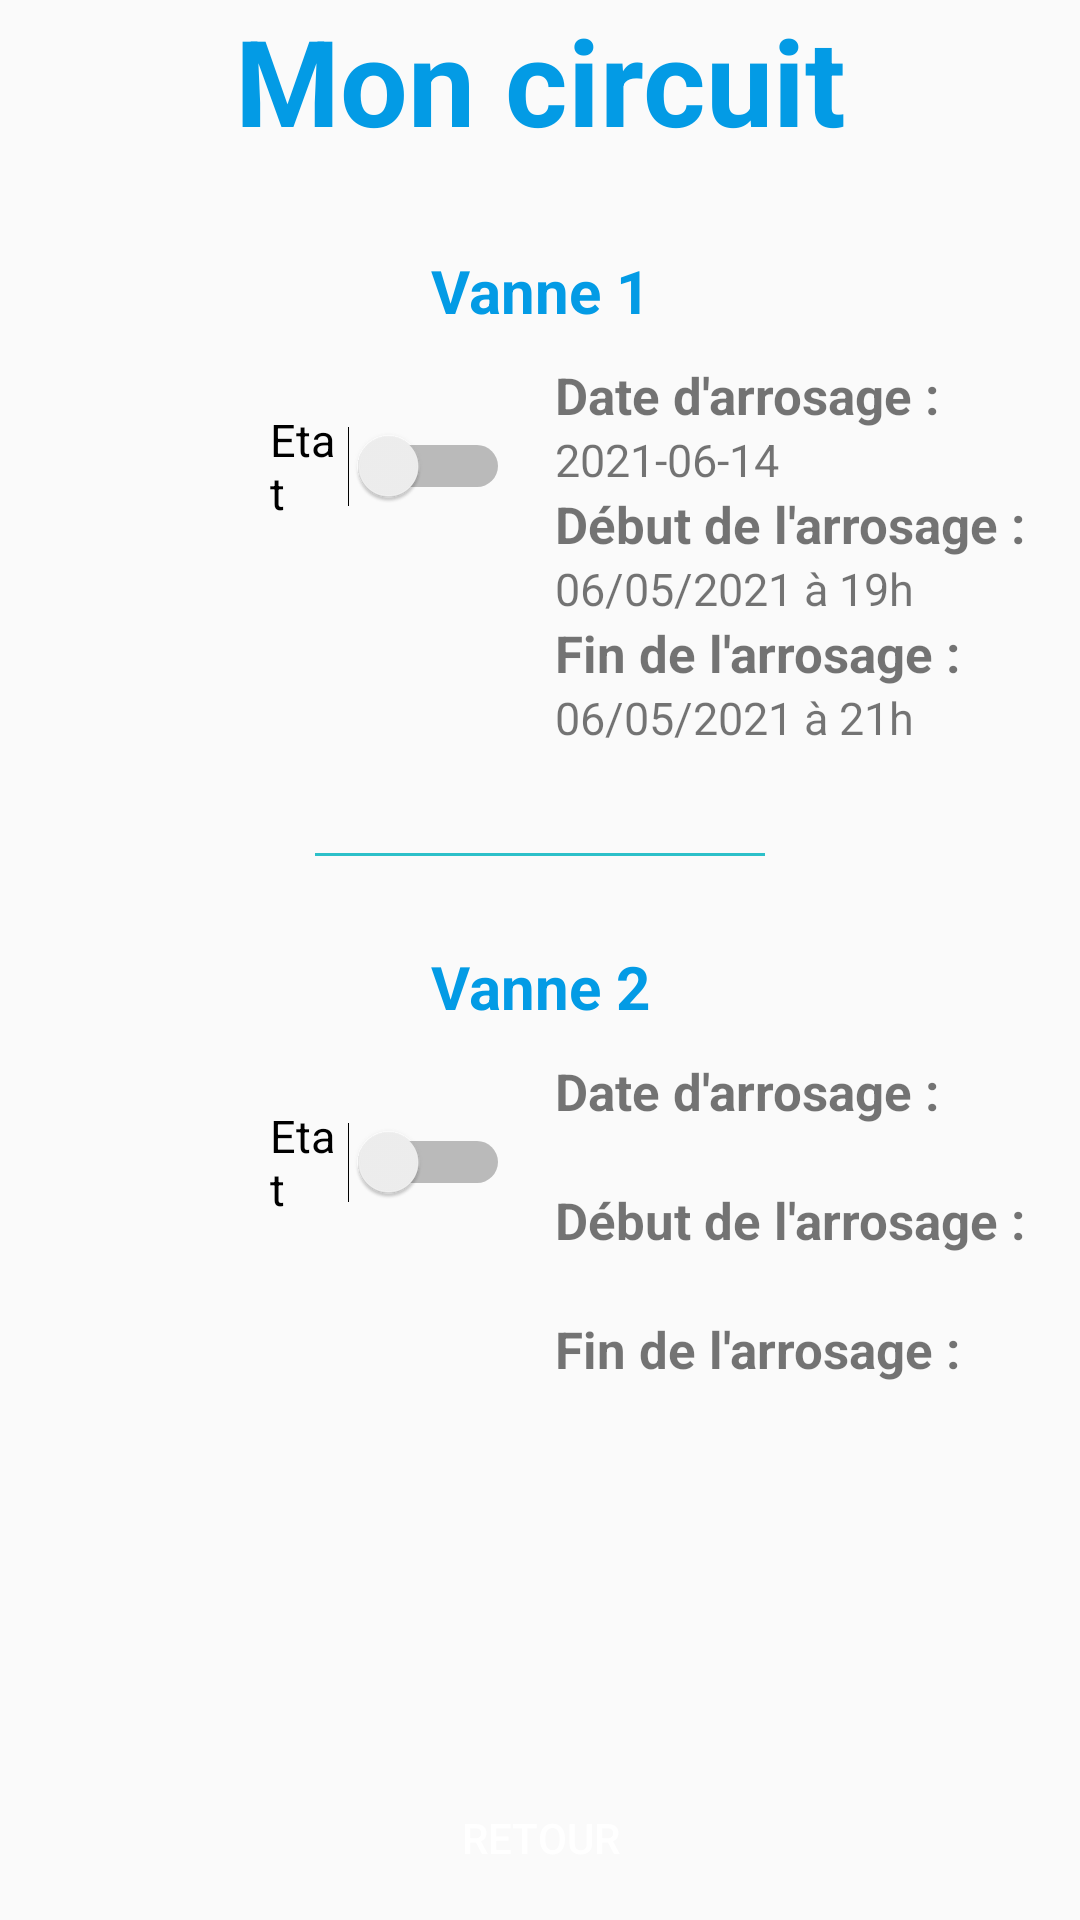

This screen was rendered from an Android layout file. Write that file and the resources it references.
<!-- AndroidManifest.xml: application theme AppTheme -->
<!-- res/layout/activity_circuits.xml -->
<?xml version="1.0" encoding="utf-8"?>
<androidx.constraintlayout.widget.ConstraintLayout xmlns:android="http://schemas.android.com/apk/res/android"
    xmlns:app="http://schemas.android.com/apk/res-auto"
    xmlns:tools="http://schemas.android.com/tools"
    android:layout_width="match_parent"
    android:layout_height="match_parent"
    tools:context=".CircuitsActivity">

    <LinearLayout
        android:layout_width="match_parent"
        android:layout_height="match_parent"
        android:orientation="vertical"
        app:layout_constraintBottom_toBottomOf="parent"
        app:layout_constraintEnd_toEndOf="parent"
        app:layout_constraintHorizontal_bias="0.0"
        app:layout_constraintStart_toStartOf="parent"
        app:layout_constraintTop_toTopOf="parent">

        <TextView
            android:id="@+id/textViewCircuit"
            android:layout_width="match_parent"
            android:layout_height="wrap_content"
            android:text="Mon circuit"
            android:textSize="40dp"
            android:textStyle="bold"
            android:textAlignment="center"
            android:textColor="#FF039BE5"
            android:gravity="center_horizontal" />

        <TextView
            android:layout_marginTop="30dp"
            android:id="@+id/textViewVanne1"
            android:layout_width="match_parent"
            android:layout_height="wrap_content"
            android:text="Vanne 1"
            android:textSize="20dp"
            android:textStyle="bold"
            android:textAlignment="center"
            android:textColor="#FF039BE5"
            android:gravity="center_horizontal" />

        <LinearLayout
            android:layout_marginTop="10dp"
            android:layout_marginBottom="5dp"
            android:layout_width="wrap_content"
            android:layout_height="wrap_content"
            android:orientation="horizontal"
            android:layout_gravity="start"
            android:layout_marginLeft="15dp">

            <ImageView
                android:id="@+id/imageViewVanne"
                android:layout_width="70dp"
                android:layout_height="70dp"
                app:srcCompat="@drawable/valve" />

            <Switch
                android:id="@+id/switchOnOff"
                android:layout_width="80dp"
                android:layout_height="70dp"
                android:checked="false"
                android:text="Etat"
                android:layout_marginLeft="5dp"
                android:textSize="15dp"/>

            <LinearLayout
                android:layout_width="wrap_content"
                android:layout_height="wrap_content"
                android:orientation="vertical"
                android:layout_gravity="center"
                android:layout_marginLeft="15dp">


                <TextView
                    android:id="@+id/textViewRoutine"
                    android:layout_width="match_parent"
                    android:layout_height="wrap_content"
                    android:text="Date d'arrosage :"
                    android:textSize="17dp"
                    android:textStyle="bold" />

                <TextView
                    android:id="@+id/textViewRoutineVal"
                    android:layout_width="match_parent"
                    android:layout_height="wrap_content"
                    android:text="2021-06-14"
                    android:textSize="15dp"/>

                <TextView
                    android:id="@+id/textViewDebut"
                    android:layout_width="match_parent"
                    android:layout_height="wrap_content"
                    android:text="Début de l'arrosage :"
                    android:textSize="17dp"
                    android:textStyle="bold"/>

                <TextView
                    android:id="@+id/textViewDebutVal"
                    android:layout_width="match_parent"
                    android:layout_height="wrap_content"
                    android:text="06/05/2021 à 19h"
                    android:textSize="15dp"/>

                <TextView
                    android:id="@+id/textViewFin"
                    android:layout_width="match_parent"
                    android:layout_height="wrap_content"
                    android:text="Fin de l'arrosage :"
                    android:textSize="17dp"
                    android:textStyle="bold"/>

                <TextView
                    android:id="@+id/textViewFinVal"
                    android:layout_width="match_parent"
                    android:layout_height="wrap_content"
                    android:text="06/05/2021 à 21h"
                    android:textSize="15dp"/>

            </LinearLayout>

        </LinearLayout>
        <View
            android:layout_marginTop="30dp"
            android:layout_width="150sp"
            android:layout_height="1dp"
            android:layout_gravity="center"
            android:background="@color/colorPrimary"></View>

        <TextView
            android:layout_marginTop="30dp"
            android:id="@+id/textViewVanne2"
            android:layout_width="match_parent"
            android:layout_height="wrap_content"
            android:text="Vanne 2"
            android:textSize="20dp"
            android:textStyle="bold"
            android:textAlignment="center"
            android:textColor="#FF039BE5"
            android:gravity="center_horizontal" />

        <LinearLayout
            android:layout_marginTop="10dp"
            android:layout_marginBottom="5dp"
            android:layout_width="wrap_content"
            android:layout_height="wrap_content"
            android:orientation="horizontal"
            android:layout_gravity="start"
            android:layout_marginLeft="15dp">

            <ImageView
                android:id="@+id/imageViewVanne2"
                android:layout_width="70dp"
                android:layout_height="70dp"
                app:srcCompat="@drawable/valve" />

            <Switch
                android:id="@+id/switchOnOff2"
                android:layout_width="80dp"
                android:layout_height="70dp"
                android:checked="false"
                android:text="Etat"
                android:layout_marginLeft="5dp"
                android:textSize="15dp"/>

            <LinearLayout
                android:layout_width="wrap_content"
                android:layout_height="wrap_content"
                android:orientation="vertical"
                android:layout_gravity="center"
                android:layout_marginLeft="15dp">


                <TextView
                    android:id="@+id/textViewRoutine2"
                    android:layout_width="match_parent"
                    android:layout_height="wrap_content"
                    android:text="Date d'arrosage :"
                    android:textSize="17dp"
                    android:textStyle="bold" />

                <TextView
                    android:id="@+id/textViewRoutineVal2"
                    android:layout_width="match_parent"
                    android:layout_height="wrap_content"
                    android:text=""
                    android:textSize="15dp"/>

                <TextView
                    android:id="@+id/textViewDebut2"
                    android:layout_width="match_parent"
                    android:layout_height="wrap_content"
                    android:text="Début de l'arrosage :"
                    android:textSize="17dp"
                    android:textStyle="bold"/>

                <TextView
                    android:id="@+id/textViewDebutVal2"
                    android:layout_width="match_parent"
                    android:layout_height="wrap_content"
                    android:text=""
                    android:textSize="15dp"/>

                <TextView
                    android:id="@+id/textViewFin2"
                    android:layout_width="match_parent"
                    android:layout_height="wrap_content"
                    android:text="Fin de l'arrosage :"
                    android:textSize="17dp"
                    android:textStyle="bold"/>

                <TextView
                    android:id="@+id/textViewFinVal2"
                    android:layout_width="match_parent"
                    android:layout_height="wrap_content"
                    android:text=""
                    android:textSize="15dp"/>

            </LinearLayout>

        </LinearLayout>

    </LinearLayout>
    <Button
        android:id="@+id/buttonRetourCircuit"
        android:layout_width="100sp"
        android:layout_height="35sp"
        android:layout_gravity="center|bottom"
        android:background="@drawable/custom_button"
        android:elevation="40dp"
        android:text="Retour"
        android:textColor="#FFFFFF"
        android:layout_marginBottom="10dp"
        app:layout_constraintBottom_toBottomOf="parent"
        app:layout_constraintEnd_toEndOf="parent"
        app:layout_constraintStart_toStartOf="parent" />
</androidx.constraintlayout.widget.ConstraintLayout>
<!-- resources referenced by this layout -->
<resources>
  <color name="colorPrimary">#2CC0C9</color>
  <style name="AppTheme" parent="Theme.AppCompat.Light.DarkActionBar">
          
          <item name="colorPrimary">@color/colorPrimary</item>
          <item name="colorPrimaryDark">@color/colorPrimaryDark</item>
          <item name="colorAccent">@color/colorAccent</item>
      </style>
  <color name="colorPrimaryDark">#42D8C0</color>
  <color name="colorAccent">#77BE34</color>
</resources>
